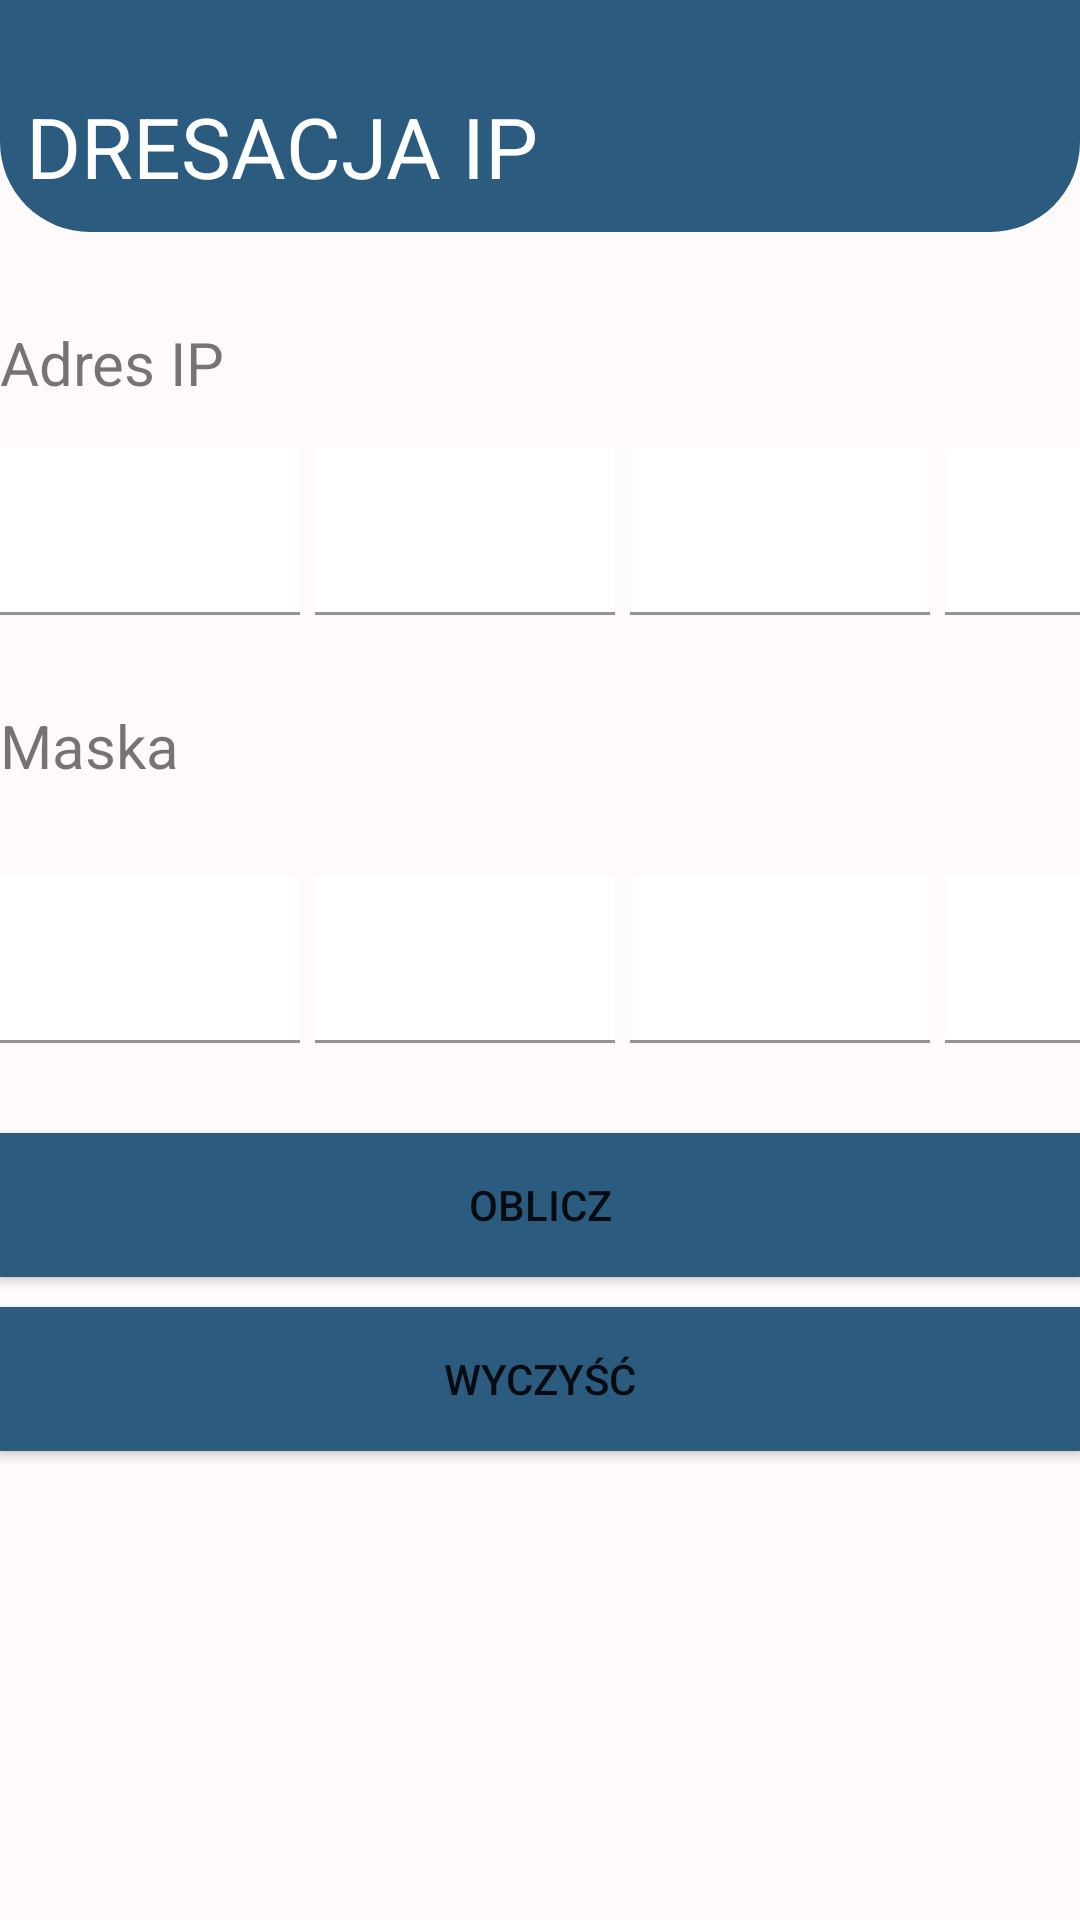

Produce the Android XML layout that renders to this screen, including the resource entries it uses.
<!-- AndroidManifest.xml: application theme Theme.Nett -->
<!-- res/layout/ip_layout.xml -->
<?xml version="1.0" encoding="utf-8"?>
<LinearLayout xmlns:android="http://schemas.android.com/apk/res/android"
    xmlns:app="http://schemas.android.com/apk/res-auto"
    xmlns:tools="http://schemas.android.com/tools"
    android:layout_width="match_parent"
    android:layout_height="match_parent"
    android:background="@color/colorbackground"
    android:orientation="vertical">

    <androidx.constraintlayout.widget.ConstraintLayout
        android:id="@+id/layoutHeaderPorts"
        android:layout_width="match_parent"
        android:layout_height="wrap_content"
        android:background="@drawable/header_background"
        android:padding="10dp"
        >

        <TextView
            android:id="@+id/textIp"
            android:layout_width="wrap_content"
            android:layout_height="wrap_content"
            android:layout_marginStart="10dp"
            android:layout_marginTop="20dp"
            android:layout_marginEnd="201dp"

            android:text="ADRESACJA IP"
            android:textColor="@color/white"
            android:textSize="28dp"
            app:layout_constraintEnd_toEndOf="parent"
            app:layout_constraintStart_toStartOf="parent"
            app:layout_constraintTop_toTopOf="parent"
            tools:ignore="MissingConstraints" />

        <LinearLayout
            android:layout_width="match_parent"
            android:layout_height="wrap_content"
            android:layout_marginStart="10dp"
            android:layout_marginTop="10dp"
            android:layout_marginEnd="9dp"
            android:orientation="horizontal"
            app:layout_constraintEnd_toEndOf="parent"
            app:layout_constraintStart_toStartOf="parent"
            app:layout_constraintTop_toTopOf="parent">

        </LinearLayout>
    </androidx.constraintlayout.widget.ConstraintLayout>

    <TextView
        android:id="@+id/adresip"
        android:paddingTop="30dp"
        android:layout_width="match_parent"
        android:layout_height="wrap_content"
        android:text="Adres IP"
        android:textSize="20sp">
    </TextView>
    <LinearLayout
        android:layout_width="match_parent"
        android:layout_height="wrap_content"
        android:orientation="horizontal">
        <com.google.android.material.textfield.TextInputLayout
            android:layout_width="100dp"
            android:layout_height="wrap_content"
            android:layout_marginRight="5dp"
            android:id="@+id/octet1"
            android:paddingTop="15dp"
            app:endIconMode="clear_text"
            app:helperTextTextColor="@color/colorbg"
            app:layout_constraintStart_toStartOf="parent"
            app:layout_constraintTop_toTopOf="parent"
            >

            <EditText
                android:id="@+id/first"
                android:layout_width="100dp"
                android:layout_height="wrap_content"
                android:background="@color/white"
                android:imeOptions="actionNext"
                android:inputType="number"
                android:maxLength="3"
                tools:ignore="SpeakableTextPresentCheck">

            </EditText>

        </com.google.android.material.textfield.TextInputLayout>

        <com.google.android.material.textfield.TextInputLayout
            android:layout_width="100dp"
            android:layout_height="wrap_content"
            android:layout_marginRight="5dp"
            android:id="@+id/octet2"
            app:endIconMode="clear_text"
            app:helperTextTextColor="@color/colorbg"
            app:layout_constraintEnd_toEndOf="parent"
            app:layout_constraintTop_toTopOf="parent"
            >

            <EditText
                android:layout_width="100dp"
                android:layout_height="wrap_content"
                android:id="@+id/second"
                android:imeOptions="actionNext"
                android:inputType="number"
                android:background="@color/white"
                android:maxLength="3">
            </EditText>

        </com.google.android.material.textfield.TextInputLayout>

        <com.google.android.material.textfield.TextInputLayout
            android:layout_width="100dp"
            android:layout_height="wrap_content"
            android:layout_marginRight="5dp"
            android:id="@+id/octet3"
            app:endIconMode="clear_text"
            app:helperTextTextColor="@color/colorbg"
            app:layout_constraintEnd_toEndOf="parent"
            app:layout_constraintTop_toTopOf="parent"
            >

            <EditText
                android:layout_width="100dp"
                android:layout_height="wrap_content"
                android:id="@+id/third"
                android:imeOptions="actionNext"
                android:inputType="number"
                android:background="@color/white"
                android:maxLength="3">
            </EditText>
        </com.google.android.material.textfield.TextInputLayout>

        <com.google.android.material.textfield.TextInputLayout
            android:layout_width="100dp"
            android:layout_height="wrap_content"
            android:id="@+id/octet4"
            app:endIconMode="clear_text"
            app:helperTextTextColor="@color/colorbg"
            app:layout_constraintEnd_toEndOf="parent"
            app:layout_constraintTop_toTopOf="parent"
            >

            <EditText
                android:layout_width="100dp"
                android:layout_height="wrap_content"
                android:id="@+id/fourth"
                android:imeOptions="actionNext"
                android:inputType="number"
                android:background="@color/white"
                android:maxLength="3">
            </EditText>
        </com.google.android.material.textfield.TextInputLayout>

    </LinearLayout>

    <TextView
        android:id="@+id/maska"
        android:paddingTop="30dp"
        android:layout_width="match_parent"
        android:layout_height="wrap_content"
        android:text="Maska"
        android:textSize="20sp">
    </TextView>
    <LinearLayout
        android:layout_width="match_parent"
        android:layout_height="wrap_content"
        android:orientation="horizontal"
        android:paddingTop="30dp">

        <com.google.android.material.textfield.TextInputLayout
            android:layout_width="100dp"
            android:layout_height="wrap_content"
            android:layout_marginRight="5dp"
            android:id="@+id/octet5"
            app:endIconMode="clear_text"
            app:helperTextTextColor="@color/colorbg"
            app:layout_constraintEnd_toEndOf="parent"
            app:layout_constraintTop_toTopOf="parent"
            >

            <EditText
                android:layout_width="100dp"
                android:layout_height="wrap_content"
                android:id="@+id/fifth"
                android:imeOptions="actionNext"
                android:inputType="number"
                android:background="@color/white"
                android:maxLength="3">
            </EditText>
        </com.google.android.material.textfield.TextInputLayout>

        <com.google.android.material.textfield.TextInputLayout
            android:layout_width="100dp"
            android:layout_height="wrap_content"
            android:layout_marginRight="5dp"
            android:id="@+id/octet6"
            app:endIconMode="clear_text"
            app:helperTextTextColor="@color/colorbg"
            app:layout_constraintEnd_toEndOf="parent"
            app:layout_constraintTop_toTopOf="parent"
            >

            <EditText
                android:layout_width="100dp"
                android:layout_height="wrap_content"
                android:id="@+id/six"
                android:imeOptions="actionNext"
                android:inputType="number"
                android:background="@color/white"
                android:maxLength="3">
            </EditText>
        </com.google.android.material.textfield.TextInputLayout>

        <com.google.android.material.textfield.TextInputLayout
            android:layout_width="100dp"
            android:layout_height="wrap_content"
            android:layout_marginRight="5dp"
            android:id="@+id/octet7"
            app:endIconMode="clear_text"
            app:helperTextTextColor="@color/colorbg"
            app:layout_constraintEnd_toEndOf="parent"
            app:layout_constraintTop_toTopOf="parent"
            >

            <EditText
                android:layout_width="100dp"
                android:layout_height="wrap_content"
                android:id="@+id/seven"
                android:imeOptions="actionNext"
                android:inputType="number"
                android:background="@color/white"
                android:maxLength="3">
            </EditText>
        </com.google.android.material.textfield.TextInputLayout>

        <com.google.android.material.textfield.TextInputLayout
            android:layout_width="100dp"
            android:layout_height="wrap_content"
            android:id="@+id/octet8"
            app:endIconMode="clear_text"
            app:helperTextTextColor="@color/colorbg"
            app:layout_constraintEnd_toEndOf="parent"
            app:layout_constraintTop_toTopOf="parent"
            >

            <EditText
                android:layout_width="100dp"
                android:layout_height="wrap_content"
                android:id="@+id/eight"
                android:imeOptions="actionNext"
                android:inputType="number"
                android:background="@color/white"
                android:maxLength="3">
            </EditText>
        </com.google.android.material.textfield.TextInputLayout>
    </LinearLayout>

    <Button
        android:id="@+id/oblicz"
        android:layout_marginTop="30dp"
        android:layout_width="match_parent"
        android:layout_height="wrap_content"
        android:text="Oblicz"
        android:background="@color/colorbg">
    </Button>

    <Button
        android:id="@+id/wyczysc"
        android:layout_marginTop="10dp"
        android:layout_width="match_parent"
        android:layout_height="wrap_content"
        android:text="Wyczyść"
        android:background="@color/colorbg">
    </Button>

</LinearLayout>
<!-- resources referenced by this layout -->
<resources>
  <color name="colorbackground">#FFFAFA</color>
  <color name="colorbg">#2B5C80</color>
  <color name="white">#FFFFFFFF</color>
  <!-- drawable header_background (drawable) -->
  <?xml version="1.0" encoding="utf-8"?>
  <shape xmlns:android="http://schemas.android.com/apk/res/android">
      android:shape="rectangle">
      <solid android:color="@color/colorbg"/>
      <corners android:bottomLeftRadius="30dp"
          android:bottomRightRadius="30dp"/>
  </shape>
  <style name="Theme.Nett" parent="Theme.MaterialComponents.DayNight.NoActionBar">
          
          <item name="colorPrimary">@color/purple_500</item>
          <item name="colorPrimaryVariant">@color/purple_700</item>
          <item name="colorOnPrimary">@color/white</item>
          
          <item name="colorSecondary">@color/teal_200</item>
          <item name="colorSecondaryVariant">@color/teal_700</item>
          <item name="colorOnSecondary">@color/black</item>
          
          <item name="android:statusBarColor" tools:targetApi="l">?attr/colorPrimaryVariant</item>
          
      </style>
  <color name="purple_500">#FF6200EE</color>
  <color name="purple_700">#FF3700B3</color>
  <color name="teal_200">#FF03DAC5</color>
  <color name="teal_700">#FF018786</color>
  <color name="black">#FF000000</color>
</resources>
